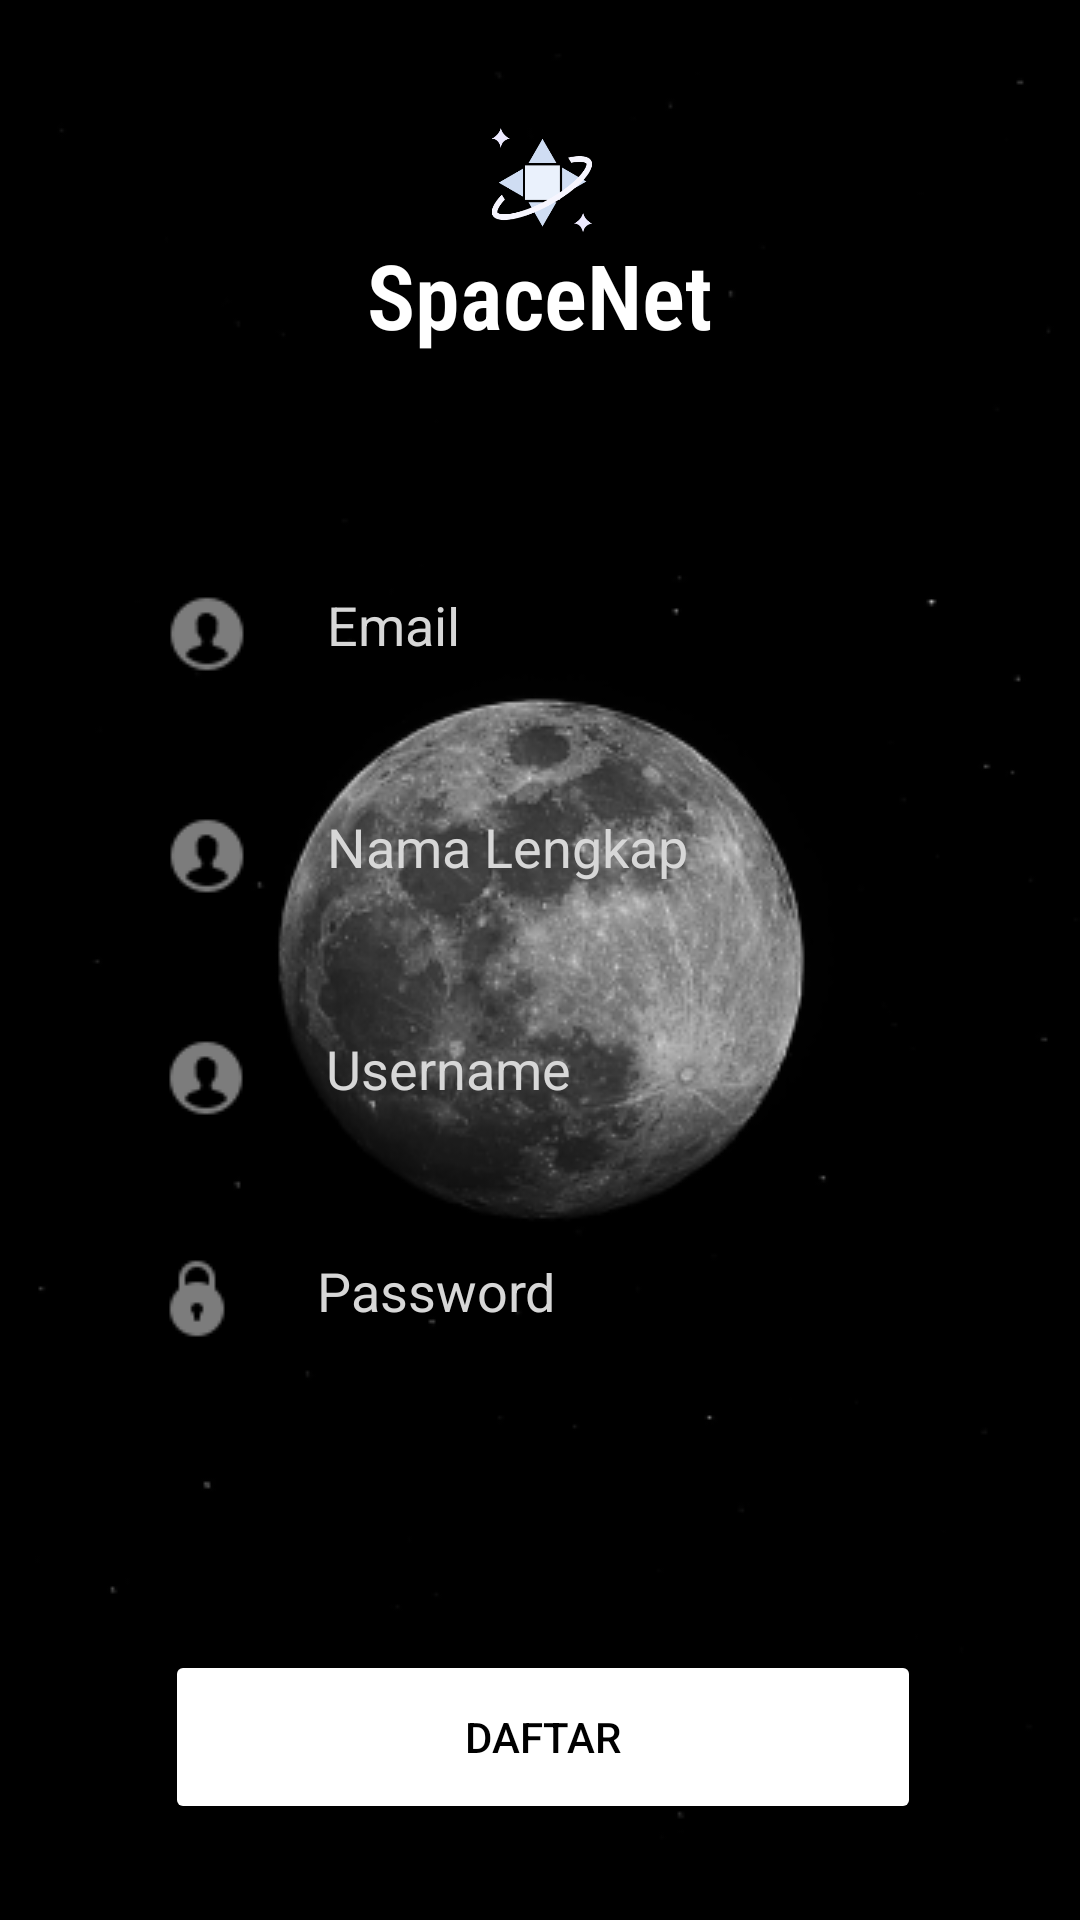

The Android layout XML behind this screen, and the referenced resources:
<!-- AndroidManifest.xml: application theme Theme.Design.NoActionBar -->
<!-- res/layout/activity_sign_up.xml -->
<?xml version="1.0" encoding="utf-8"?>
<androidx.constraintlayout.widget.ConstraintLayout xmlns:android="http://schemas.android.com/apk/res/android"
    xmlns:app="http://schemas.android.com/apk/res-auto"
    xmlns:tools="http://schemas.android.com/tools"
    android:layout_width="match_parent"
    android:layout_height="match_parent"
    android:background="@drawable/bg2"
    tools:context=".sign.signup.SignUp">


    <TextView
        android:id="@+id/textView"
        android:layout_width="wrap_content"
        android:layout_height="wrap_content"
        android:layout_marginStart="116dp"
        android:layout_marginEnd="116dp"
        android:fontFamily="sans-serif-condensed-light"
        android:text="@string/spacenet"
        android:textColor="@color/white"
        android:textSize="30sp"
        android:textStyle="bold"
        app:layout_constraintEnd_toEndOf="parent"
        app:layout_constraintHorizontal_bias="0.492"
        app:layout_constraintStart_toStartOf="parent"
        app:layout_constraintTop_toBottomOf="@+id/imageView2" />

    <ImageView
        android:id="@+id/imageView2"
        android:layout_width="34dp"
        android:layout_height="36dp"
        android:layout_marginStart="164dp"
        android:layout_marginTop="42dp"
        android:layout_marginEnd="163dp"
        android:contentDescription="@null"
        app:layout_constraintEnd_toEndOf="parent"
        app:layout_constraintHorizontal_bias="0.488"
        app:layout_constraintStart_toStartOf="parent"
        app:layout_constraintTop_toTopOf="parent"
        app:srcCompat="@drawable/icon" />

    <EditText
        android:id="@+id/et_email_sign_up"
        android:layout_width="252dp"
        android:layout_height="58dp"
        android:layout_marginTop="64dp"
        android:autofillHints="@null"
        android:background="@drawable/shape_grey_color"
        android:drawableStart="@drawable/prof"
        android:drawablePadding="25dp"
        android:hint="@string/email"
        android:inputType="textPersonName"
        android:paddingTop="20dp"
        android:paddingBottom="20dp"
        android:textColor="@color/t_c"
        android:textColorHint="@color/t_c"
        app:layout_constraintEnd_toEndOf="parent"
        app:layout_constraintStart_toStartOf="parent"
        app:layout_constraintTop_toBottomOf="@+id/textView" />


    <EditText
        android:id="@+id/et_signup_username"
        android:layout_width="252dp"
        android:layout_height="58dp"
        android:layout_marginTop="16dp"
        android:autofillHints="@null"
        android:background="@drawable/shape_grey_color"
        android:drawableStart="@drawable/prof"
        android:drawablePadding="25dp"
        android:hint="@string/username"
        android:inputType="textPersonName"
        android:paddingTop="20dp"
        android:paddingBottom="20dp"
        android:textColor="@color/t_c"
        android:textColorHint="@color/t_c"
        app:layout_constraintEnd_toEndOf="parent"
        app:layout_constraintHorizontal_bias="0.496"
        app:layout_constraintStart_toStartOf="parent"
        app:layout_constraintTop_toBottomOf="@+id/et_nama_sign_up" />

    <EditText
        android:id="@+id/et_signup_password"
        android:layout_width="252dp"
        android:layout_height="58dp"
        android:layout_marginTop="16dp"
        android:autofillHints="@null"
        android:background="@drawable/shape_grey_color"
        android:drawableStart="@drawable/lock"
        android:drawablePadding="25dp"
        android:hint="@string/password"
        android:inputType="textPassword"
        android:paddingTop="20dp"
        android:paddingBottom="20dp"
        android:textColor="@color/t_c"
        android:textColorHint="@color/t_c"
        app:layout_constraintEnd_toEndOf="parent"
        app:layout_constraintHorizontal_bias="0.47"
        app:layout_constraintStart_toStartOf="parent"
        app:layout_constraintTop_toBottomOf="@+id/et_signup_username" />

    <EditText
        android:id="@+id/et_nama_sign_up"
        android:layout_width="252dp"
        android:layout_height="58dp"
        android:layout_marginTop="16dp"
        android:autofillHints="@null"
        android:background="@drawable/shape_grey_color"
        android:drawableStart="@drawable/prof"
        android:drawablePadding="25dp"
        android:hint="@string/nama_lengkap"
        android:inputType="textPersonName"
        android:paddingTop="20dp"
        android:paddingBottom="20dp"
        android:textColor="@color/t_c"
        android:textColorHint="@color/t_c"
        app:layout_constraintEnd_toEndOf="parent"
        app:layout_constraintStart_toStartOf="parent"
        app:layout_constraintTop_toBottomOf="@+id/et_email_sign_up" />

    <Button
        android:id="@+id/btn_signup_daftar"
        android:layout_width="252dp"
        android:layout_height="58dp"
        android:layout_marginStart="55dp"
        android:layout_marginEnd="53dp"
        android:layout_marginBottom="32dp"
        android:text="@string/daftar"
        android:textColor="@color/black"
        app:backgroundTint="@color/white"
        app:layout_constraintBottom_toBottomOf="parent"
        app:layout_constraintEnd_toEndOf="parent"
        app:layout_constraintStart_toStartOf="parent" />

</androidx.constraintlayout.widget.ConstraintLayout>
<!-- resources referenced by this layout -->
<resources>
  <color name="black">#FF000000</color>
  <color name="t_c">#D7D7D7</color>
  <color name="white">#FFFFFFFF</color>
  <!-- drawable bg2: png bitmap (drawable, 34870 bytes) -->
  <!-- drawable icon: png bitmap (drawable, 7355 bytes) -->
  <!-- drawable lock: png bitmap (drawable, 680 bytes) -->
  <!-- drawable prof: png bitmap (drawable, 843 bytes) -->
  <string name="daftar">Daftar</string>
  <string name="email">Email</string>
  <string name="nama_lengkap">Nama Lengkap</string>
  <string name="password">Password</string>
  <string name="spacenet">SpaceNet</string>
  <string name="username">Username</string>
</resources>
